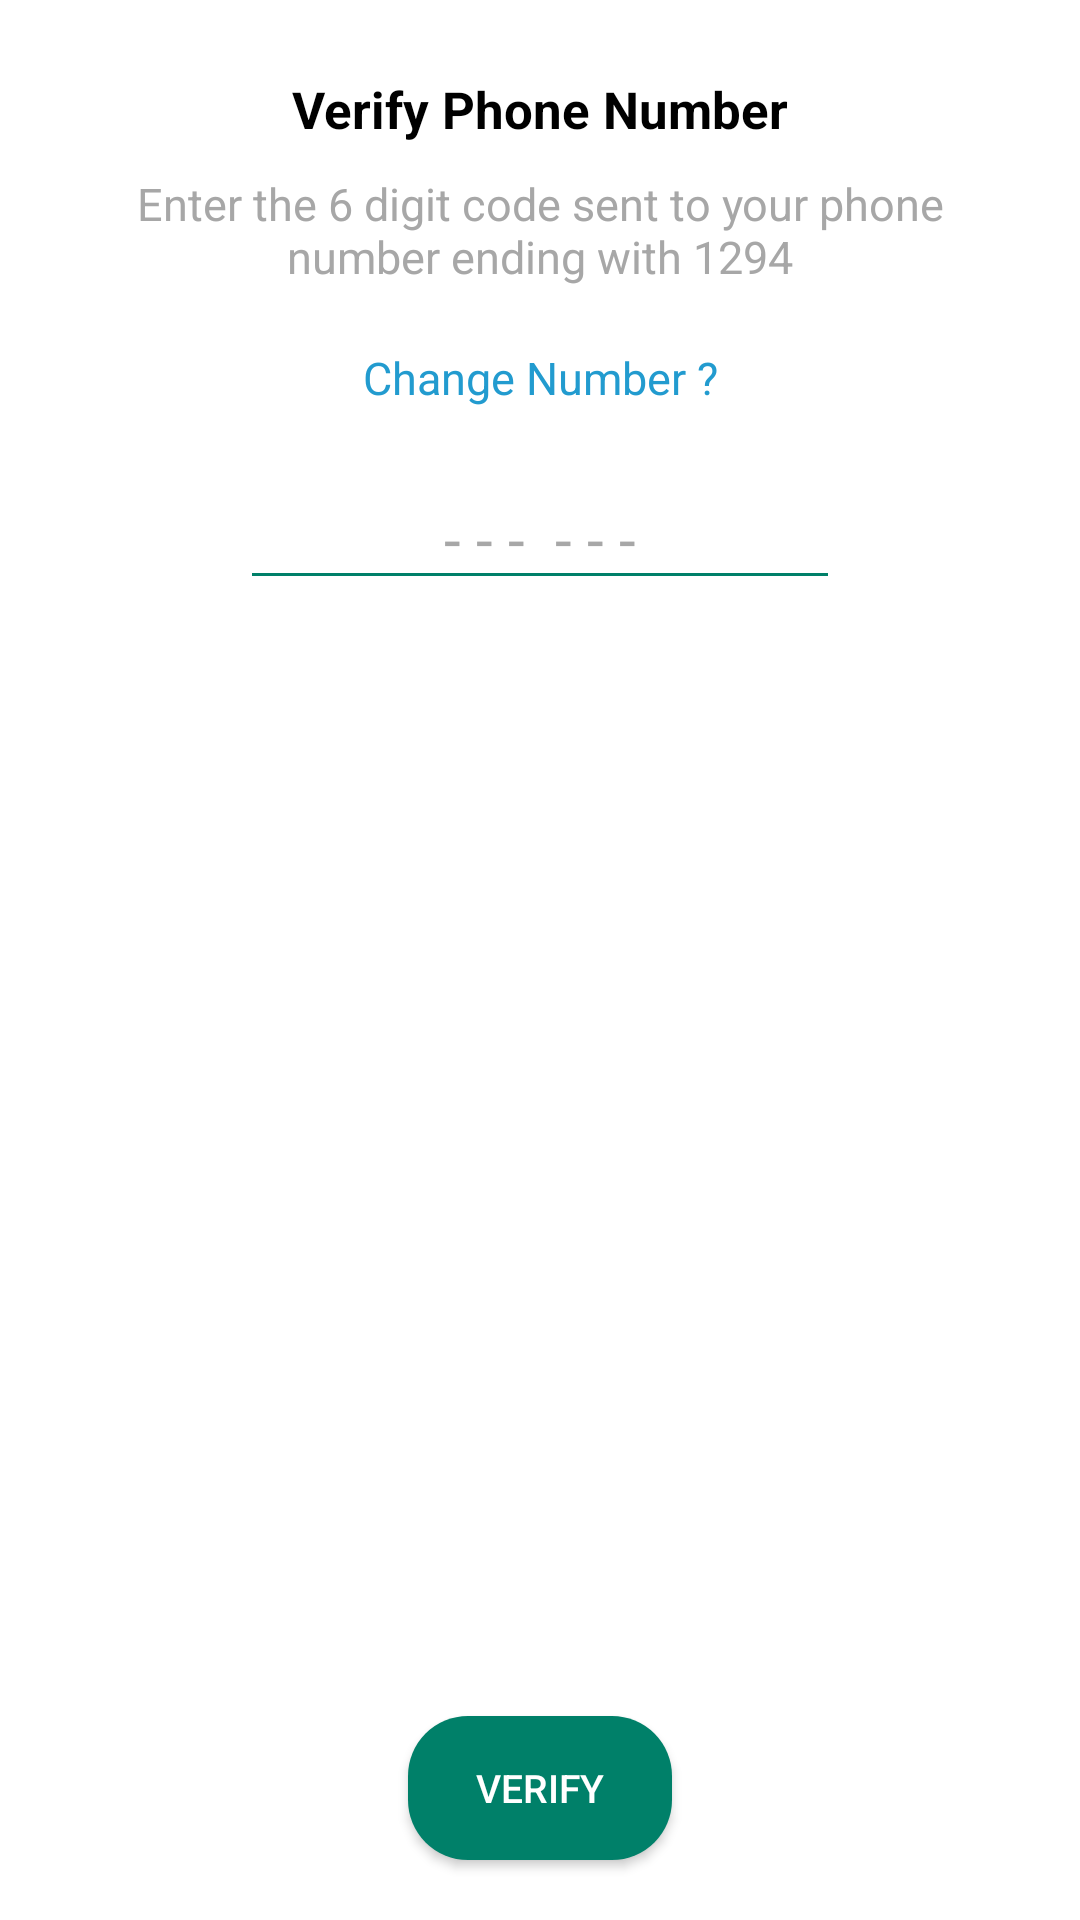

Android layout source for this screen:
<!-- AndroidManifest.xml: application theme Theme.WhatzApp -->
<!-- res/layout/activity_verify.xml -->
<?xml version="1.0" encoding="utf-8"?>
<androidx.constraintlayout.widget.ConstraintLayout xmlns:android="http://schemas.android.com/apk/res/android"
    xmlns:app="http://schemas.android.com/apk/res-auto"
    xmlns:tools="http://schemas.android.com/tools"
    android:layout_width="match_parent"
    android:layout_height="match_parent"
    android:background="?attr/background"
    tools:context=".VerifyActivity">

    <TextView
        android:id="@+id/title"
        android:layout_width="wrap_content"
        android:layout_height="wrap_content"
        android:text="Verify Phone Number"
        android:textColor="?attr/colorOnPrimary"
        android:textStyle="bold"
        android:textSize="17dp"
        android:layout_marginTop="25dp"
        app:layout_constraintStart_toStartOf="parent"
        app:layout_constraintEnd_toEndOf="parent"
        app:layout_constraintTop_toTopOf="parent"/>

    <TextView
        android:id="@+id/title2"
        android:layout_width="match_parent"
        android:layout_height="wrap_content"
        android:text="Enter the 6 digit code sent to your phone number ending with 1294"
        android:layout_marginStart="40dp"
        android:layout_marginEnd="40dp"
        android:textSize="15dp"
        android:textAlignment="center"
        android:textColor="#A7A7A7"
        android:layout_marginTop="10dp"
        app:layout_constraintStart_toStartOf="parent"
        app:layout_constraintEnd_toEndOf="parent"
        app:layout_constraintTop_toBottomOf="@id/title"/>

    <TextView
        android:id="@+id/changeNumber"
        android:layout_width="wrap_content"
        android:layout_height="wrap_content"
        android:text="Change Number ?"
        android:textSize="15dp"
        android:textAlignment="center"
        android:textColor="@color/lightBlue"
        android:layout_marginTop="20dp"
        app:layout_constraintStart_toStartOf="parent"
        app:layout_constraintEnd_toEndOf="parent"
        app:layout_constraintTop_toBottomOf="@id/title2"/>

    <EditText
        android:id="@+id/VerificationInput"
        android:layout_width="200dp"
        android:layout_height="wrap_content"
        android:textColor="?attr/colorOnPrimary"
        android:textColorHint="#A7A7A7"
        android:backgroundTint="?attr/colorPrimary"
        android:inputType="number"
        android:textSize="20dp"
        android:textAlignment="center"
        android:layout_marginTop="20dp"
        android:hint="- - -  - - -"
        app:layout_constraintStart_toStartOf="parent"
        app:layout_constraintEnd_toEndOf="parent"
        app:layout_constraintTop_toBottomOf="@id/changeNumber"/>

    <Button
        android:id="@+id/verifyButton"
        android:layout_width="wrap_content"
        android:layout_height="wrap_content"
        android:textColor="@color/white"
        android:layout_marginBottom="20dp"
        android:textSize="13dp"
        android:text="VERIFY"
        android:background="@drawable/button_backround_02"
        app:layout_constraintStart_toStartOf="parent"
        app:layout_constraintEnd_toEndOf="parent"
        app:layout_constraintBottom_toBottomOf="parent"/>


    <ProgressBar
        android:id="@+id/progressBar"
        android:layout_width="wrap_content"
        android:layout_height="wrap_content"
        app:layout_constraintStart_toStartOf="@id/verifyButton"
        app:layout_constraintEnd_toEndOf="@id/verifyButton"
        app:layout_constraintTop_toTopOf="@id/verifyButton"
        app:layout_constraintBottom_toBottomOf="@id/verifyButton"
        android:visibility="invisible"/>

</androidx.constraintlayout.widget.ConstraintLayout>
<!-- resources referenced by this layout -->
<resources>
  <color name="lightBlue">#229bcf</color>
  <color name="white">#FFFFFFFF</color>
  <!-- drawable button_backround_02 (drawable) -->
  <?xml version="1.0" encoding="utf-8"?>
  <shape xmlns:android="http://schemas.android.com/apk/res/android">
  
      <solid
          android:color="?attr/colorPrimary" />
      <corners
          android:radius="20dp" />
  
  </shape>
  <style name="Theme.WhatzApp" parent="Theme.MaterialComponents.DayNight.NoActionBar">
          
          <item name="colorPrimary">@color/primary</item>
          <item name="background">@color/white</item>
          <item name="backgroundColor">#EEEEEE</item>
          <item name="colorOnPrimary">@color/black</item>
          
          <item name="colorOnSecondary">@color/primary</item>
          <item name="colorSecondary">@color/white</item>
          <item name="colorPrimaryVariant">@color/white</item>
          
          <item name="android:windowLightStatusBar">true</item>
          <item name="android:windowLightNavigationBar" tools:targetApi="o_mr1">true</item>
  
          <item name="android:navigationBarColor">@color/white</item>
          <item name="android:statusBarColor">@color/white</item>
          <item name="android:windowBackground">@color/white</item>
          
      </style>
  <color name="primary">#008069</color>
  <color name="black">#FF000000</color>
</resources>
